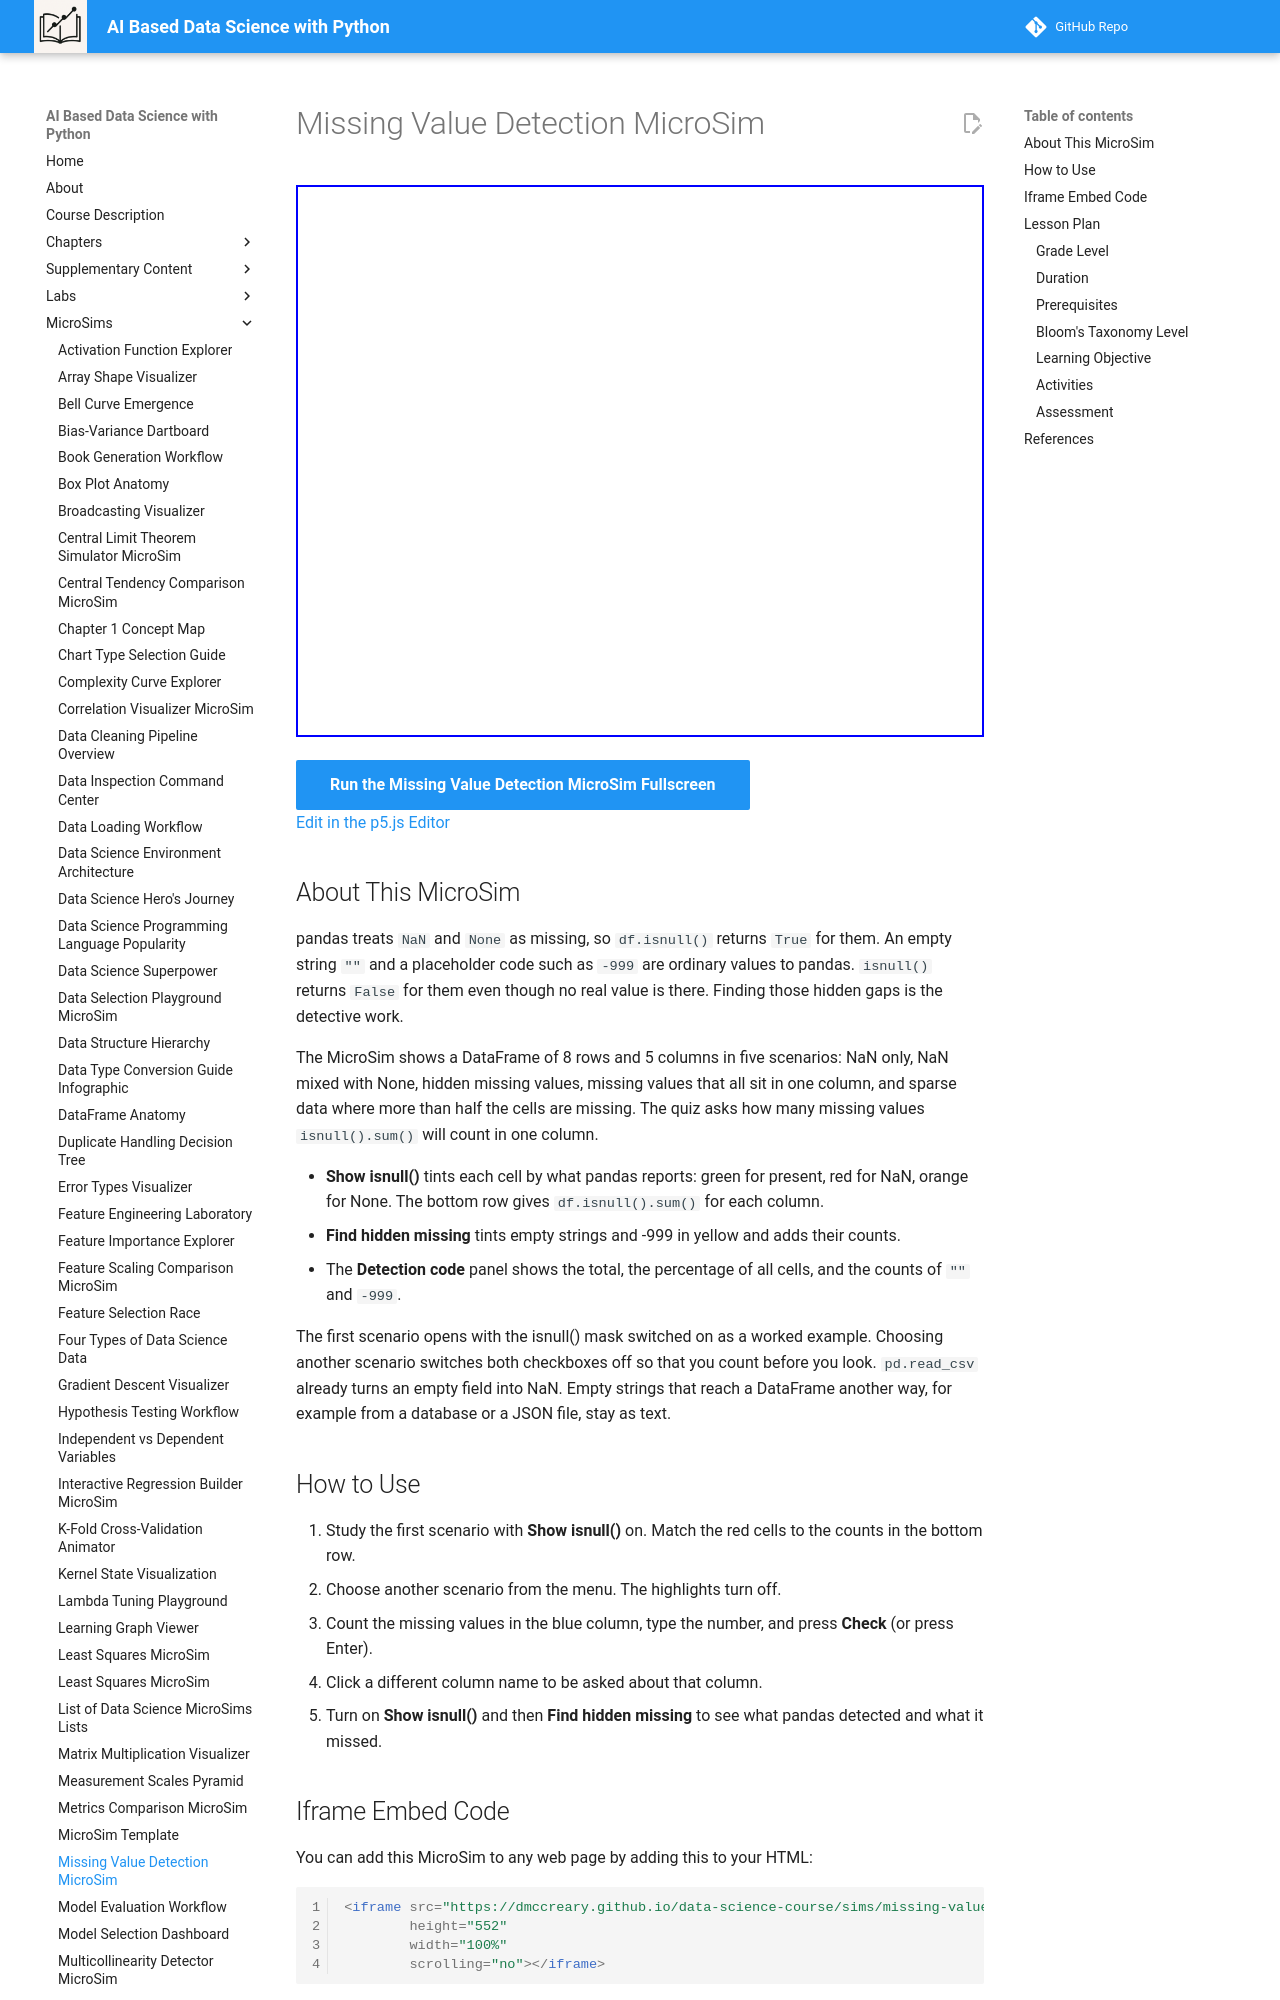

repository: dmccreary/data-science-course · page: sims/missing-value-detection-microsim/index.html · generator: mkdocs

---
title: Missing Value Detection MicroSim
description: Count the missing values that isnull() will find in a column of a small DataFrame, check your answer, and reveal the hidden missing values that pandas does not detect.
image: /sims/missing-value-detection-microsim/missing-value-detection-microsim.png
og:image: /sims/missing-value-detection-microsim/missing-value-detection-microsim.png
twitter:image: /sims/missing-value-detection-microsim/missing-value-detection-microsim.png
social:
   cards: false
quality_score: 0
---

# Missing Value Detection MicroSim

<iframe src="main.html" height="552" width="100%" scrolling="no"></iframe>

[Run the Missing Value Detection MicroSim Fullscreen](./main.html){ .md-button .md-button--primary }
<br/>
[Edit in the p5.js Editor](https://editor.p5js.org/)

## About This MicroSim

pandas treats `NaN` and `None` as missing, so `df.isnull()` returns `True` for them. An empty string `""` and a placeholder code such as `-999` are ordinary values to pandas. `isnull()` returns `False` for them even though no real value is there. Finding those hidden gaps is the detective work.

The MicroSim shows a DataFrame of 8 rows and 5 columns in five scenarios: NaN only, NaN mixed with None, hidden missing values, missing values that all sit in one column, and sparse data where more than half the cells are missing. The quiz asks how many missing values `isnull().sum()` will count in one column.

- **Show isnull()** tints each cell by what pandas reports: green for present, red for NaN, orange for None. The bottom row gives `df.isnull().sum()` for each column.
- **Find hidden missing** tints empty strings and -999 in yellow and adds their counts.
- The **Detection code** panel shows the total, the percentage of all cells, and the counts of `""` and `-999`.

The first scenario opens with the isnull() mask switched on as a worked example. Choosing another scenario switches both checkboxes off so that you count before you look. `pd.read_csv` already turns an empty field into NaN. Empty strings that reach a DataFrame another way, for example from a database or a JSON file, stay as text.
